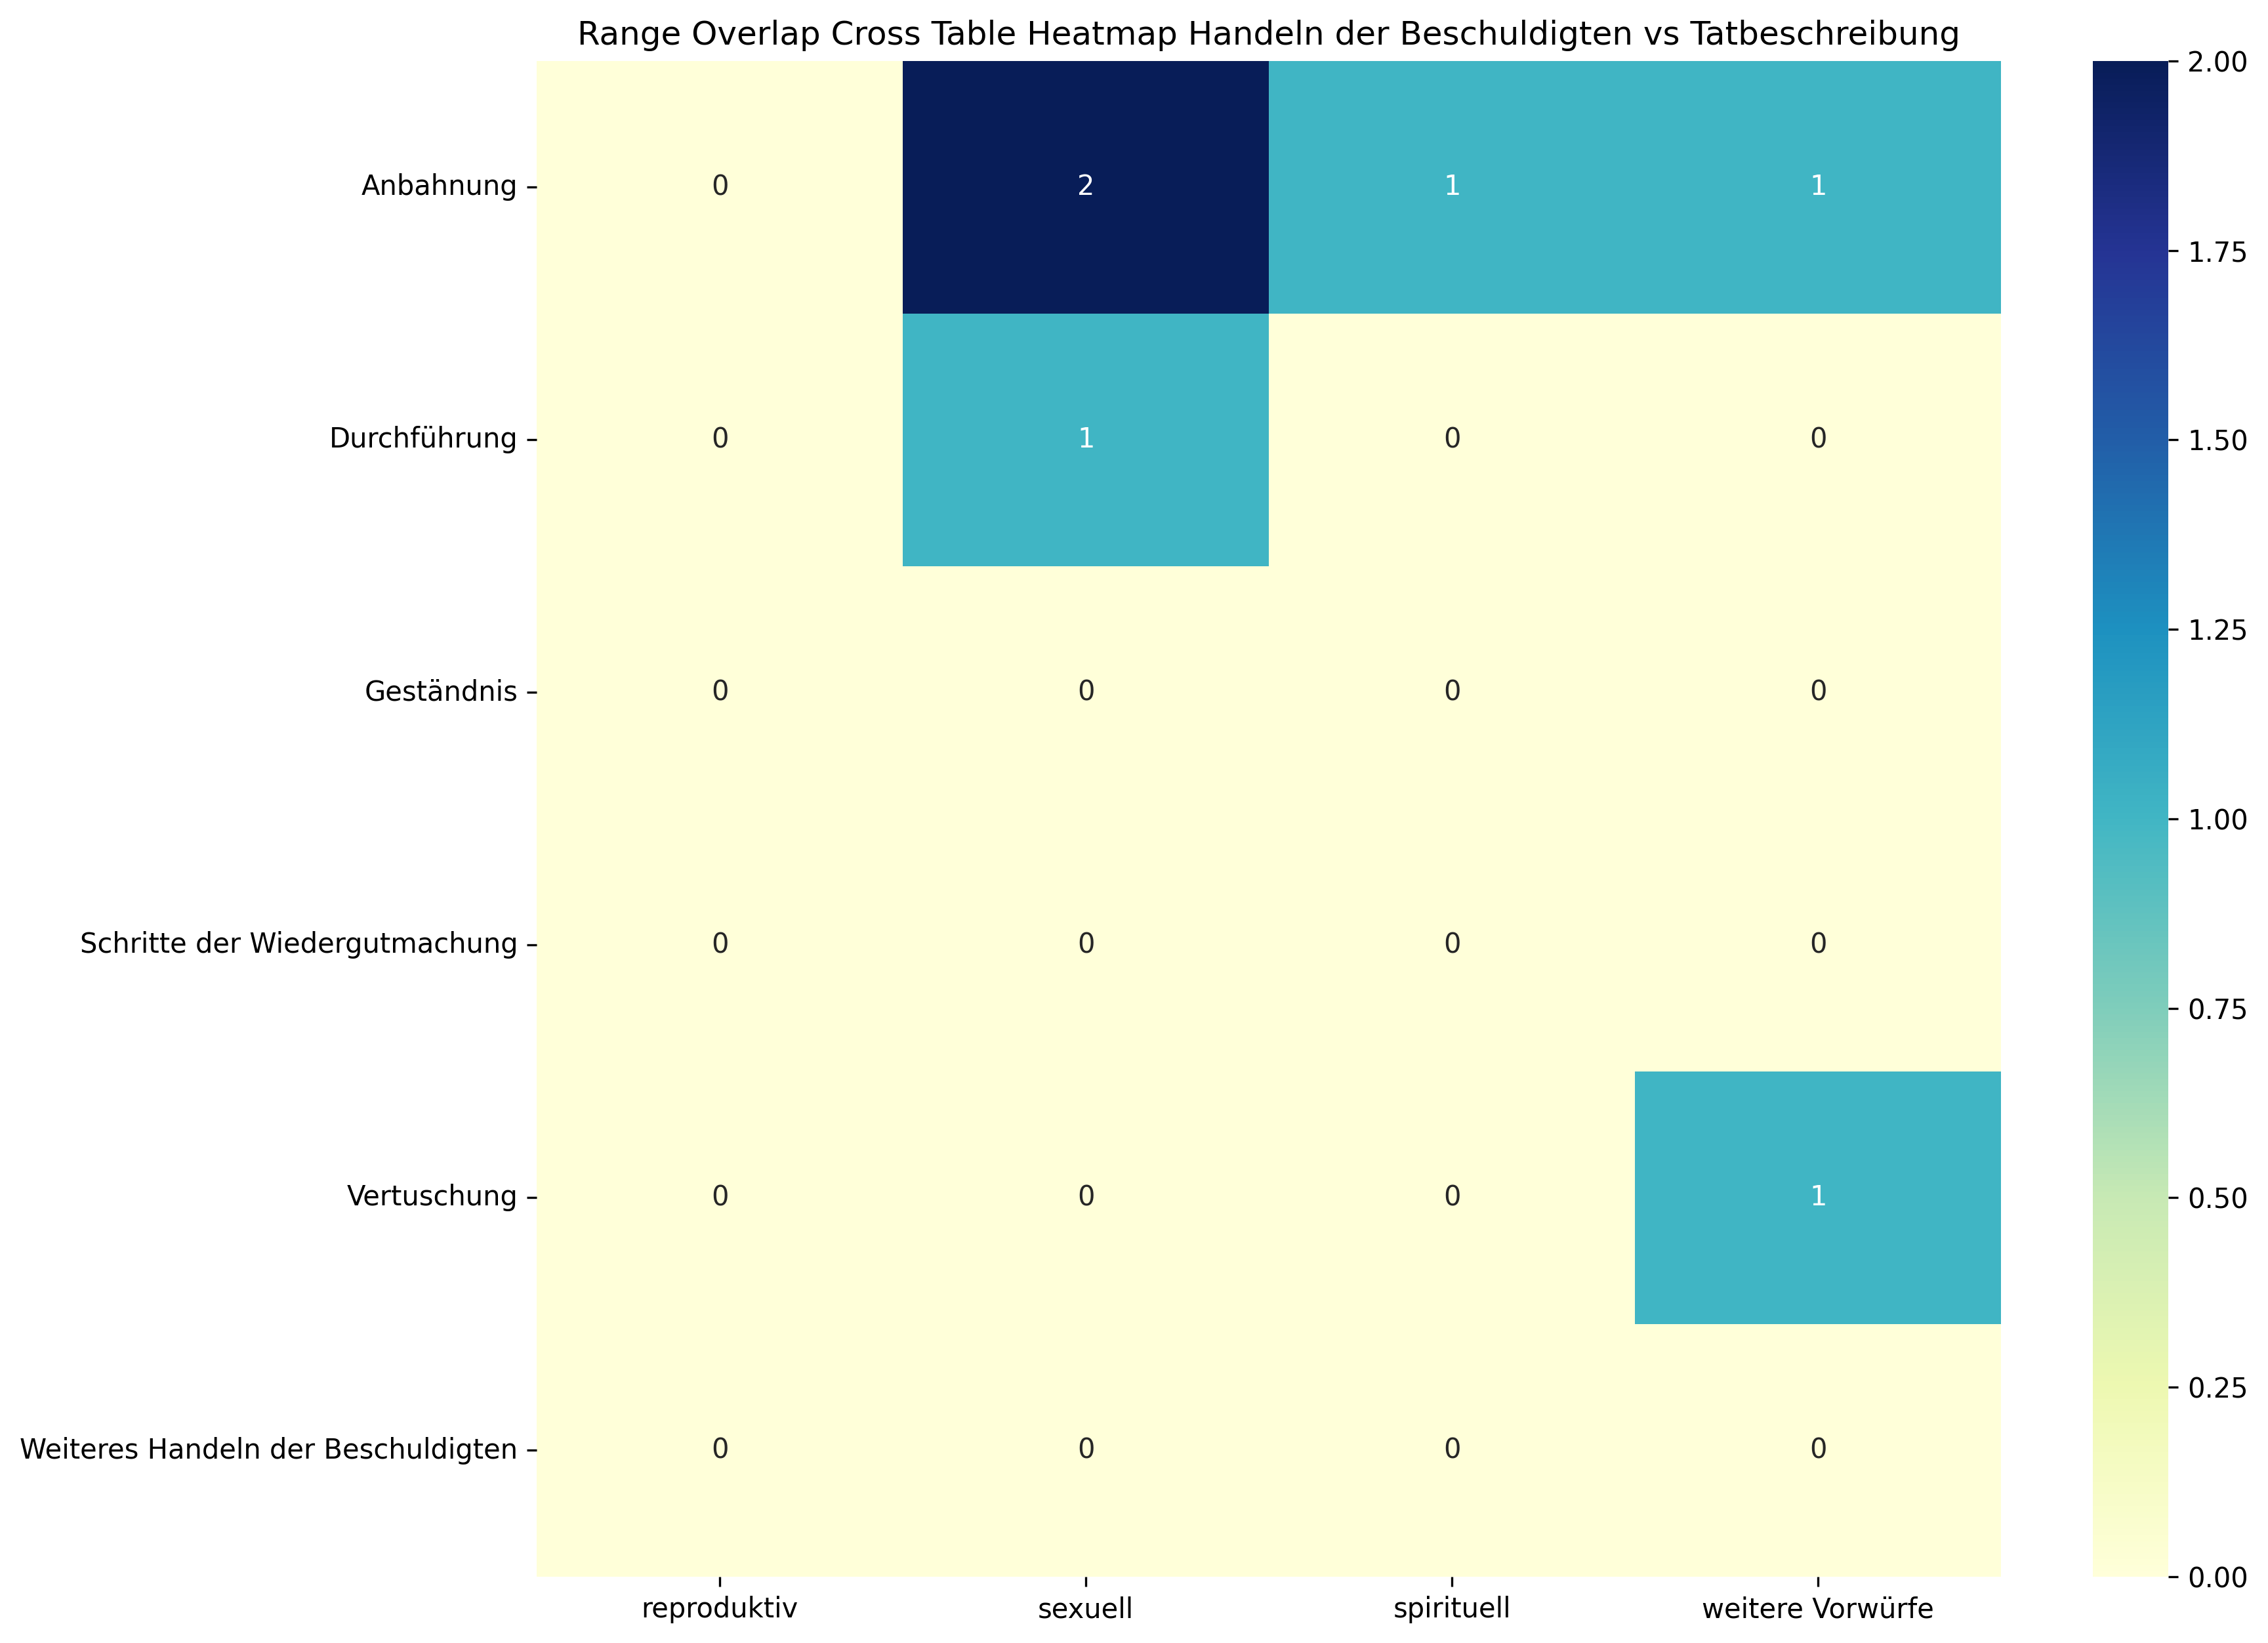

The file beside this chart, header and first rows:
, reproduktiv, sexuell, spirituell, weitere Vorwürfe, Sum
Anbahnung, 0, 2, 1, 1, 4
Durchführung, 0, 1, 0, 0, 1
Geständnis, 0, 0, 0, 0, 0
Schritte der Wiedergutmachung, 0, 0, 0, 0, 0
Vertuschung, 0, 0, 0, 1, 1
Weiteres Handeln der Beschuldigten, 0, 0, 0, 0, 0
Sum, 0, 3, 1, 2, 6
